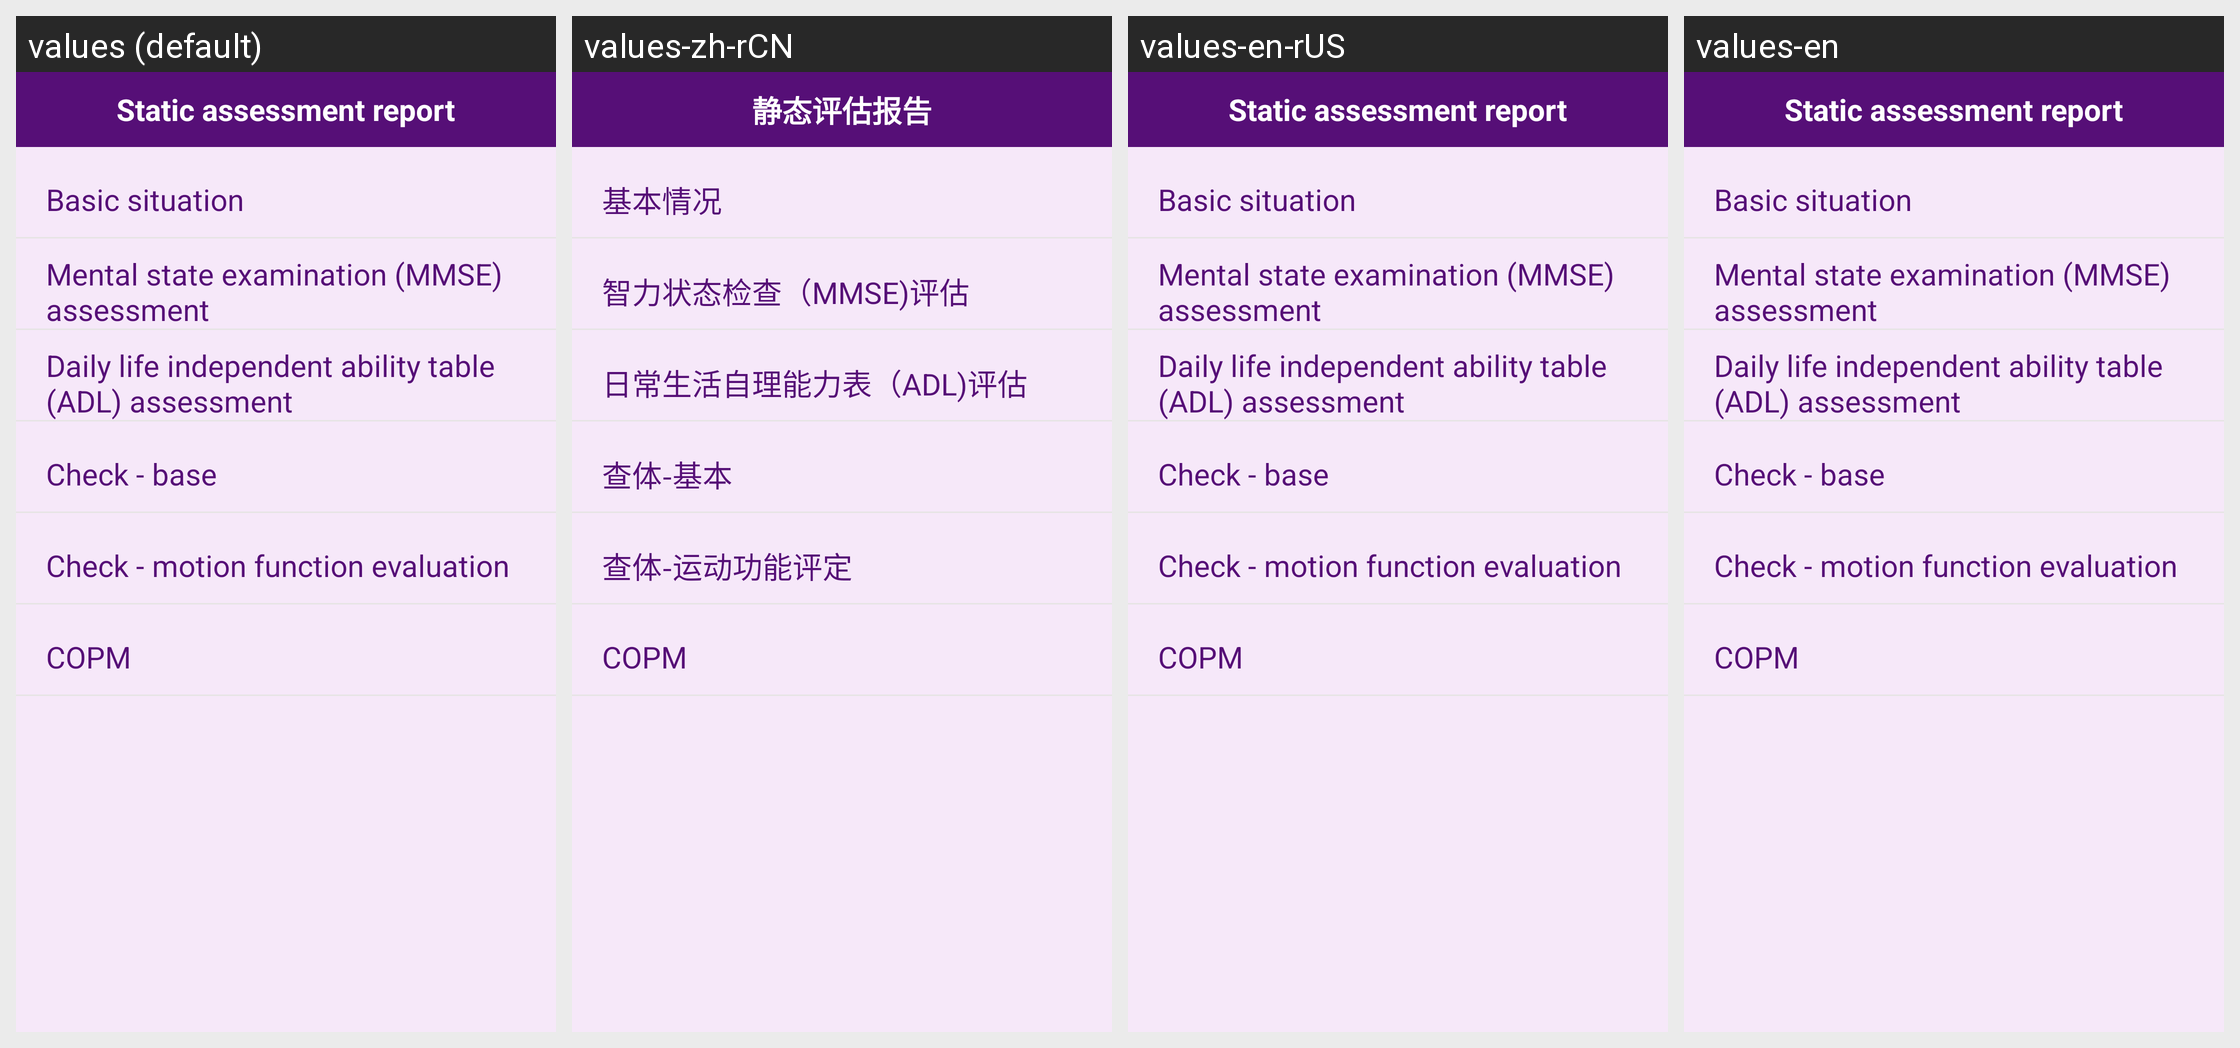

Locale-by-locale string values for the Android screen shown in this grid:
Android screen res/layout/activity_static_assess_report.xml rendered under 4 locales, left to right: values (default), values-zh-rCN, values-en-rUS, values-en. Device: Nexus 5 (rendered at 1080×1920; each locale shown at half size, 540×960, under a caption strip naming it); theme AppTheme.
Strings drawn on this screen, with the default value and each locale's value (text and hints the layout hard-codes, and strings that could not be matched under every locale, appear in the picture but are not listed):

static_assessment_report
  values: Static assessment report
  values-zh-rCN: 静态评估报告
  values-en-rUS: Static assessment report
  values-en: Static assessment report

basic_situation
  values: Basic situation
  values-zh-rCN: 基本情况
  values-en-rUS: Basic situation
  values-en: Basic situation

mMSE_assessment
  values: Mental state examination (MMSE) assessment
  values-zh-rCN: 智力状态检查（MMSE)评估
  values-en-rUS: Mental state examination (MMSE) assessment
  values-en: Mental state examination (MMSE) assessment

aDL_assessment
  values: Daily life independent ability table (ADL) assessment
  values-zh-rCN: 日常生活自理能力表（ADL)评估
  values-en-rUS: Daily life independent ability table (ADL) assessment
  values-en: Daily life independent ability table (ADL) assessment

check_base
  values: Check - base
  values-zh-rCN: 查体-基本
  values-en-rUS: Check - base
  values-en: Check - base

check_motion_function_evaluation
  values: Check - motion function evaluation
  values-zh-rCN: 查体-运动功能评定
  values-en-rUS: Check - motion function evaluation
  values-en: Check - motion function evaluation
